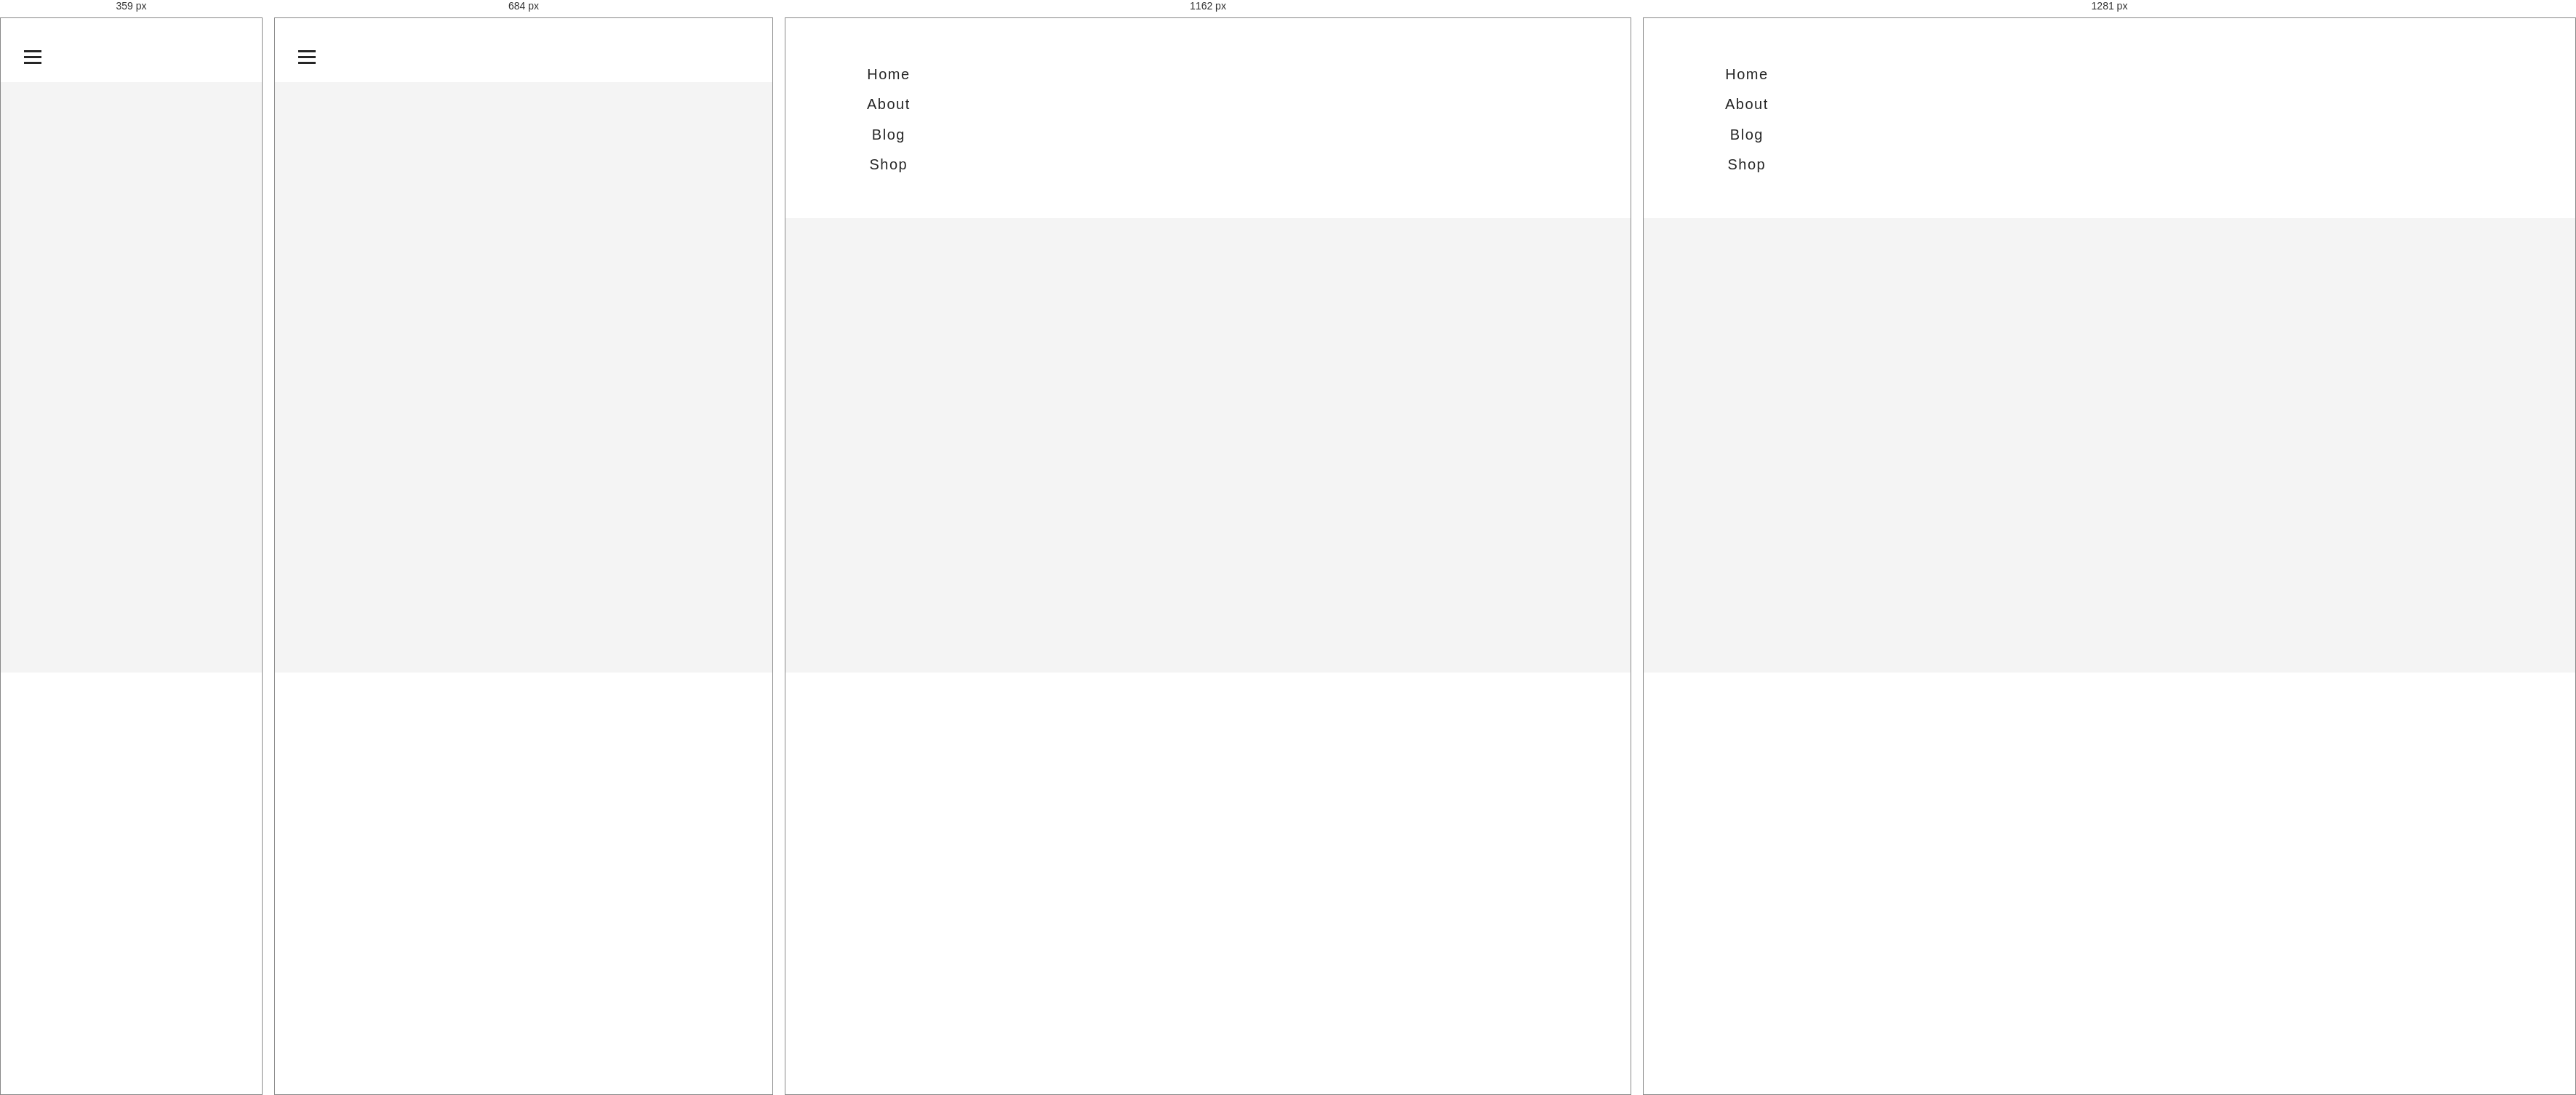
Rendered at 359 px, 684 px, 1162 px and 1281 px, left to right.

<!-- file: index.html -->
<!DOCTYPE html>
<html lang='en' ng-app='assessment'>
<head>
    <meta charset='UTF-8'>
    <title>Front End Assessment</title>
    <link rel='stylesheet' href='./styles/app.css'>
</head>
<body>
    <div class='site-wrapper'>
        <header class='site-header' role='banner'>
            <div class='container'>
              <logo-directive class='logo'></logo-directive>
                <nav class='site-nav'>
                    <ul class='primary-nav'>
                        <a ui-sref='home'>Home</a>
                        <a ui-sref='about'>About</a>
                        <a ui-sref='blog'>Blog</a>
                        <a ui-sref='shop'>Shop</a>
                    </ul>
                </nav>
                <button class='hamburger toggle-nav js-toggle-nav' ng-click='showNav'>
                    <span class='hamburger-box'><span class='hamburger-inner'></span>
                    </span>
                </button>

            </div>
        </header>
        <main class='site-main' role='main'>

        <ui-view></ui-view>

        </main>
        </div>

<script src='https://ajax.googleapis.com/ajax/libs/angularjs/1.5.7/angular.js'></script>
<script src='https://cdnjs.cloudflare.com/ajax/libs/angular-ui-router/0.3.1/angular-ui-router.min.js'></script>
<script src='./app.js'></script>
<script src='./homeCtrl.js'></script>
<script src='./imgDirective.js'></script>
<script src='./logoDirective.js'></script>
<script src='./productDetailsCtrl.js'></script>
<script src='./productDirective.js'></script>
<script src='./shopCtrl.js'></script>
<script src='./shopService.js'></script>

</body>
</html>


/* @media block from app.css */
@media (min-width: 48.0625em){.container{padding:0 2rem}}

/* @media block from app.css */
@media only screen and (min-width: 30.0625em){.small--one-whole{width:100%}.small--one-half,.small--two-quarters,.small--three-sixths,.small--four-eighths,.small--five-tenths,.small--six-twelfths{width:50%}.small--one-third,.small--two-sixths,.small--four-twelfths{width:33.333%}.small--two-thirds,.small--four-sixths,.small--eight-twelfths{width:66.666%}.small--one-quarter,.small--two-eighths,.small--three-twelfths{width:25%}.small--three-quarters,.small--six-eighths,.small--nine-twelfths{width:75%}.small--one-fifth,.small--two-tenths{width:20%}.small--two-fifths,.small--four-tenths{width:40%}.small--three-fifths,.small--six-tenths{width:60%}.small--four-fifths,.small--eight-tenths{width:80%}.small--one-sixth,.small--two-twelfths{width:16.666%}.small--five-sixths,.small--ten-twelfths{width:83.333%}.small--one-eighth{width:12.5%}.small--three-eighths{width:37.5%}.small--five-eighths{width:62.5%}.small--seven-eighths{width:87.5%}.small--one-tenth{width:10%}.small--three-tenths{width:30%}.small--seven-tenths{width:70%}.small--nine-tenths{width:90%}.small--one-twelfth{width:8.333%}.small--five-twelfths{width:41.666%}.small--seven-twelfths{width:58.333%}.small--eleven-twelfths{width:91.666%}}

/* @media block from app.css */
@media only screen and (min-width: 48.0625em){.medium--one-whole{width:100%}.medium--one-half,.medium--two-quarters,.medium--three-sixths,.medium--four-eighths,.medium--five-tenths,.medium--six-twelfths{width:50%}.medium--one-third,.medium--two-sixths,.medium--four-twelfths{width:33.333%}.medium--two-thirds,.medium--four-sixths,.medium--eight-twelfths{width:66.666%}.medium--one-quarter,.medium--two-eighths,.medium--three-twelfths{width:25%}.medium--three-quarters,.medium--six-eighths,.medium--nine-twelfths{width:75%}.medium--one-fifth,.medium--two-tenths{width:20%}.medium--two-fifths,.medium--four-tenths{width:40%}.medium--three-fifths,.medium--six-tenths{width:60%}.medium--four-fifths,.medium--eight-tenths{width:80%}.medium--one-sixth,.medium--two-twelfths{width:16.666%}.medium--five-sixths,.medium--ten-twelfths{width:83.333%}.medium--one-eighth{width:12.5%}.medium--three-eighths{width:37.5%}.medium--five-eighths{width:62.5%}.medium--seven-eighths{width:87.5%}.medium--one-tenth{width:10%}.medium--three-tenths{width:30%}.medium--seven-tenths{width:70%}.medium--nine-tenths{width:90%}.medium--one-twelfth{width:8.333%}.medium--five-twelfths{width:41.666%}.medium--seven-twelfths{width:58.333%}.medium--eleven-twelfths{width:91.666%}}

/* @media block from app.css */
@media only screen and (min-width: 60em){.large--one-whole{width:100%}.large--one-half,.large--two-quarters,.large--three-sixths,.large--four-eighths,.large--five-tenths,.large--six-twelfths{width:50%}.large--one-third,.large--two-sixths,.large--four-twelfths{width:33.333%}.large--two-thirds,.large--four-sixths,.large--eight-twelfths{width:66.666%}.large--one-quarter,.large--two-eighths,.large--three-twelfths{width:25%}.large--three-quarters,.large--six-eighths,.large--nine-twelfths{width:75%}.large--one-fifth,.large--two-tenths{width:20%}.large--two-fifths,.large--four-tenths{width:40%}.large--three-fifths,.large--six-tenths{width:60%}.large--four-fifths,.large--eight-tenths{width:80%}.large--one-sixth,.large--two-twelfths{width:16.666%}.large--five-sixths,.large--ten-twelfths{width:83.333%}.large--one-eighth{width:12.5%}.large--three-eighths{width:37.5%}.large--five-eighths{width:62.5%}.large--seven-eighths{width:87.5%}.large--one-tenth{width:10%}.large--three-tenths{width:30%}.large--seven-tenths{width:70%}.large--nine-tenths{width:90%}.large--one-twelfth{width:8.333%}.large--five-twelfths{width:41.666%}.large--seven-twelfths{width:58.333%}.large--eleven-twelfths{width:91.666%}}

/* @media block from app.css */
@media only screen and (min-width: 80em){.wide--one-whole{width:100%}.wide--one-half,.wide--two-quarters,.wide--three-sixths,.wide--four-eighths,.wide--five-tenths,.wide--six-twelfths{width:50%}.wide--one-third,.wide--two-sixths,.wide--four-twelfths{width:33.333%}.wide--two-thirds,.wide--four-sixths,.wide--eight-twelfths{width:66.666%}.wide--one-quarter,.wide--two-eighths,.wide--three-twelfths{width:25%}.wide--three-quarters,.wide--six-eighths,.wide--nine-twelfths{width:75%}.wide--one-fifth,.wide--two-tenths{width:20%}.wide--two-fifths,.wide--four-tenths{width:40%}.wide--three-fifths,.wide--six-tenths{width:60%}.wide--four-fifths,.wide--eight-tenths{width:80%}.wide--one-sixth,.wide--two-twelfths{width:16.666%}.wide--five-sixths,.wide--ten-twelfths{width:83.333%}.wide--one-eighth{width:12.5%}.wide--three-eighths{width:37.5%}.wide--five-eighths{width:62.5%}.wide--seven-eighths{width:87.5%}.wide--one-tenth{width:10%}.wide--three-tenths{width:30%}.wide--seven-tenths{width:70%}.wide--nine-tenths{width:90%}.wide--one-twelfth{width:8.333%}.wide--five-twelfths{width:41.666%}.wide--seven-twelfths{width:58.333%}.wide--eleven-twelfths{width:91.666%}}

/* @media block from app.css */
@media (min-width: 30.0625em){.text{font-size:1.15625rem;font-size:calc(1.0625rem + .1875 * ((100vw - 30.0625rem) / 29.9375))}}

/* @media block from app.css */
@media (min-width: 60em){.text{font-size:1.25rem}}

/* @media block from app.css */
@media (min-width: 30.0625em){.text h2{font-size:3rem;font-size:calc(2.25rem + 1.5 * ((100vw - 30.0625rem) / 29.9375))}}

/* @media block from app.css */
@media (min-width: 60em){.text h2{font-size:3.75rem}}

/* @media block from app.css */
@media (min-width: 30.0625em){.text h2{margin-top:3.4375rem}}

/* @media block from app.css */
@media (min-width: 48.0625em){.text h2{margin-top:4.3125rem}}

/* @media block from app.css */
@media (min-width: 30.0625em){.text h2{margin-bottom:2.25rem}}

/* @media block from app.css */
@media (min-width: 48.0625em){.text h2{margin-bottom:2.75rem}}

/* @media block from app.css */
@media (min-width: 30.0625em){.text h3{font-size:2.09375rem;font-size:calc(1.6875rem + .8125 * ((100vw - 30.0625rem) / 29.9375))}}

/* @media block from app.css */
@media (min-width: 60em){.text h3{font-size:2.5rem}}

/* @media block from app.css */
@media (min-width: 30.0625em){.text h4{font-size:1.5625rem;font-size:calc(1.4375rem + .25 * ((100vw - 30.0625rem) / 29.9375))}}

/* @media block from app.css */
@media (min-width: 60em){.text h4{font-size:1.6875rem}}

/* @media block from app.css */
@media (min-width: 30.0625em){.text ol.list--alt li:before{font-size:2.09375rem;font-size:calc(1.6875rem + .8125 * ((100vw - 30.0625rem) / 29.9375))}}

/* @media block from app.css */
@media (min-width: 60em){.text ol.list--alt li:before{font-size:2.5rem}}

/* @media block from app.css */
@media (min-width: 30.0625em){.text blockquote{font-size:2.09375rem;font-size:calc(1.6875rem + .8125 * ((100vw - 30.0625rem) / 29.9375))}}

/* @media block from app.css */
@media (min-width: 60em){.text blockquote{font-size:2.5rem}}

/* @media block from app.css */
@media (min-width: 30.0625em){.text blockquote{margin-top:2.25rem;margin-bottom:2.25rem}}

/* @media block from app.css */
@media (min-width: 48.0625em){.text blockquote{margin-top:2.75rem;margin-bottom:2.75rem}}

/* @media block from app.css */
@media (min-width: 30.0625em){.text .blockquote--alt{font-size:1.5625rem;font-size:calc(1.4375rem + .25 * ((100vw - 30.0625rem) / 29.9375))}}

/* @media block from app.css */
@media (min-width: 60em){.text .blockquote--alt{font-size:1.6875rem}}

/* @media block from app.css */
@media (min-width: 30.0625em){.text table{font-size:1rem;font-size:calc(.9375rem + .125 * ((100vw - 30.0625rem) / 29.9375))}}

/* @media block from app.css */
@media (min-width: 60em){.text table{font-size:1.0625rem}}

/* @media block from app.css */
@media (min-width: 30.0625em){.text table{border:1px solid #e5e5e5;width:auto}}

/* @media block from app.css */
@media (min-width: 30.0625em){.text td,.text th{padding-left:.75rem;padding-right:.75rem}.text td:first-child,.text th:first-child{padding-right:1.6875rem}}

/* @media block from app.css */
@media (min-width: 48.0625em){.text td,.text th{padding-left:.9375rem;padding-right:.9375rem}.text td:first-child,.text th:first-child{padding-right:4.3125rem;padding-left:4.3125rem}.text td:last-child,.text th:last-child{padding-right:4.3125rem}}

/* @media block from app.css */
@media (min-width: 30.0625em){.text th[scope='row']{white-space:nowrap}}

/* @media block from app.css */
@media (min-width: 30.0625em){.img{margin-bottom:2.75rem}}

/* @media block from app.css */
@media (min-width: 48.0625em){.img{margin-bottom:3.4375rem}}

/* @media block from app.css */
@media (min-width: 30.0625em){.img--large{margin-bottom:2.75rem}}

/* @media block from app.css */
@media (min-width: 48.0625em){.img--large{margin-bottom:3.4375rem}}

/* @media block from app.css */
@media (min-width: 30.0625em){.img--full{margin-bottom:2.75rem}}

/* @media block from app.css */
@media (min-width: 48.0625em){.img--full{margin-bottom:3.4375rem}}

/* @media block from app.css */
@media (min-width: 30.0625em){.field__input--qty input[type=text],.field__input--qty input[type=number]{font-size:1rem;font-size:calc(.9375rem + .125 * ((100vw - 30.0625rem) / 29.9375))}}

/* @media block from app.css */
@media (min-width: 60em){.field__input--qty input[type=text],.field__input--qty input[type=number]{font-size:1.0625rem}}

/* @media block from app.css */
@media (min-width: 30.0625em){input[type=text],input[type=password],input[type=email],input[type=url],input[type=number],input[type=datetime],input[type=date],input[type=tel],input[type=month],input[type=week],input[type=search],textarea,select{font-size:1.34375rem;font-size:calc(1.25rem + .1875 * ((100vw - 30.0625rem) / 29.9375))}}

/* @media block from app.css */
@media (min-width: 60em){input[type=text],input[type=password],input[type=email],input[type=url],input[type=number],input[type=datetime],input[type=date],input[type=tel],input[type=month],input[type=week],input[type=search],textarea,select{font-size:1.4375rem}}

/* @media block from app.css */
@media (min-width: 30.0625em){.field__error{font-size:1rem;font-size:calc(.9375rem + .125 * ((100vw - 30.0625rem) / 29.9375))}}

/* @media block from app.css */
@media (min-width: 60em){.field__error{font-size:1.0625rem}}

/* @media block from app.css */
@media (min-width: 30.0625em){.btn{font-size:1.34375rem;font-size:calc(1.25rem + .1875 * ((100vw - 30.0625rem) / 29.9375))}}

/* @media block from app.css */
@media (min-width: 60em){.btn{font-size:1.4375rem}}

/* @media block from app.css */
@media (min-width: 30.0625em){.btn{padding-left:1.5em;padding-right:1.5em}}

/* @media block from app.css */
@media (min-width: 30.0625em){.btn--large{font-size:2.09375rem;font-size:calc(1.6875rem + .8125 * ((100vw - 30.0625rem) / 29.9375))}}

/* @media block from app.css */
@media (min-width: 60em){.btn--large{font-size:2.5rem}}

/* @media block from app.css */
@media (min-width: 30.0625em){.btn--small{font-size:1rem;font-size:calc(.9375rem + .125 * ((100vw - 30.0625rem) / 29.9375))}}

/* @media block from app.css */
@media (min-width: 60em){.btn--small{font-size:1.0625rem}}

/* @media block from app.css */
@media (min-width: 30.0625em){.icon{margin-left:1em}}

/* @media block from app.css */
@media (min-width: 30.0625em){.icon--rev{margin-right:1em}}

/* @media block from app.css */
@media (min-width: 48.0625em){html.menu-active,html.filter-active{overflow:auto}}

/* @media block from app.css */
@media (min-width: 48.0625em){.menu-active body,.filter-active body{overflow:auto;width:auto}}

/* @media block from app.css */
@media (min-width: 30.0625em){.cart-active .site-wrapper{-webkit-transform:translateX(-26.125rem);transform:translateX(-26.125rem)}}

/* @media block from app.css */
@media (min-width: 48.0625em){.menu-active .site-wrapper,.filter-active .site-wrapper{-webkit-transform:translateX(0);transform:translateX(0)}}

/* @media block from app.css */
@media (min-width: 48.0625em){.menu-active .drawer-close,.filter-active .drawer-close{display:none}}

/* @media block from app.css */
@media (min-width: 48.0625em){.site-header{padding:0}.site-header .container{padding-top:3.4375rem;padding-bottom:3.4375rem;position:relative}}

/* @media block from app.css */
@media (min-width: 22.5em){.branding__logo{height:1.6875rem;position:relative;top:-.25rem;width:10.9375rem}}

/* @media block from app.css */
@media (min-width: 48.0625em){.branding__logo{display:inline-block;height:1.9375rem;margin-left:1.125rem;top:0;width:12.5625rem}}

/* @media block from app.css */
@media (min-width: 60em){.branding__logo{height:2.1875rem;width:14.1875rem}}

/* @media block from app.css */
@media (min-width: 48.0625em){.site-nav{display:inline-block}}

/* @media block from app.css */
@media (min-width: 48.0625em){.site-mobile-nav{display:none}}

/* @media block from app.css */
@media (min-width: 48.0625em){.toggle-nav{display:none}}